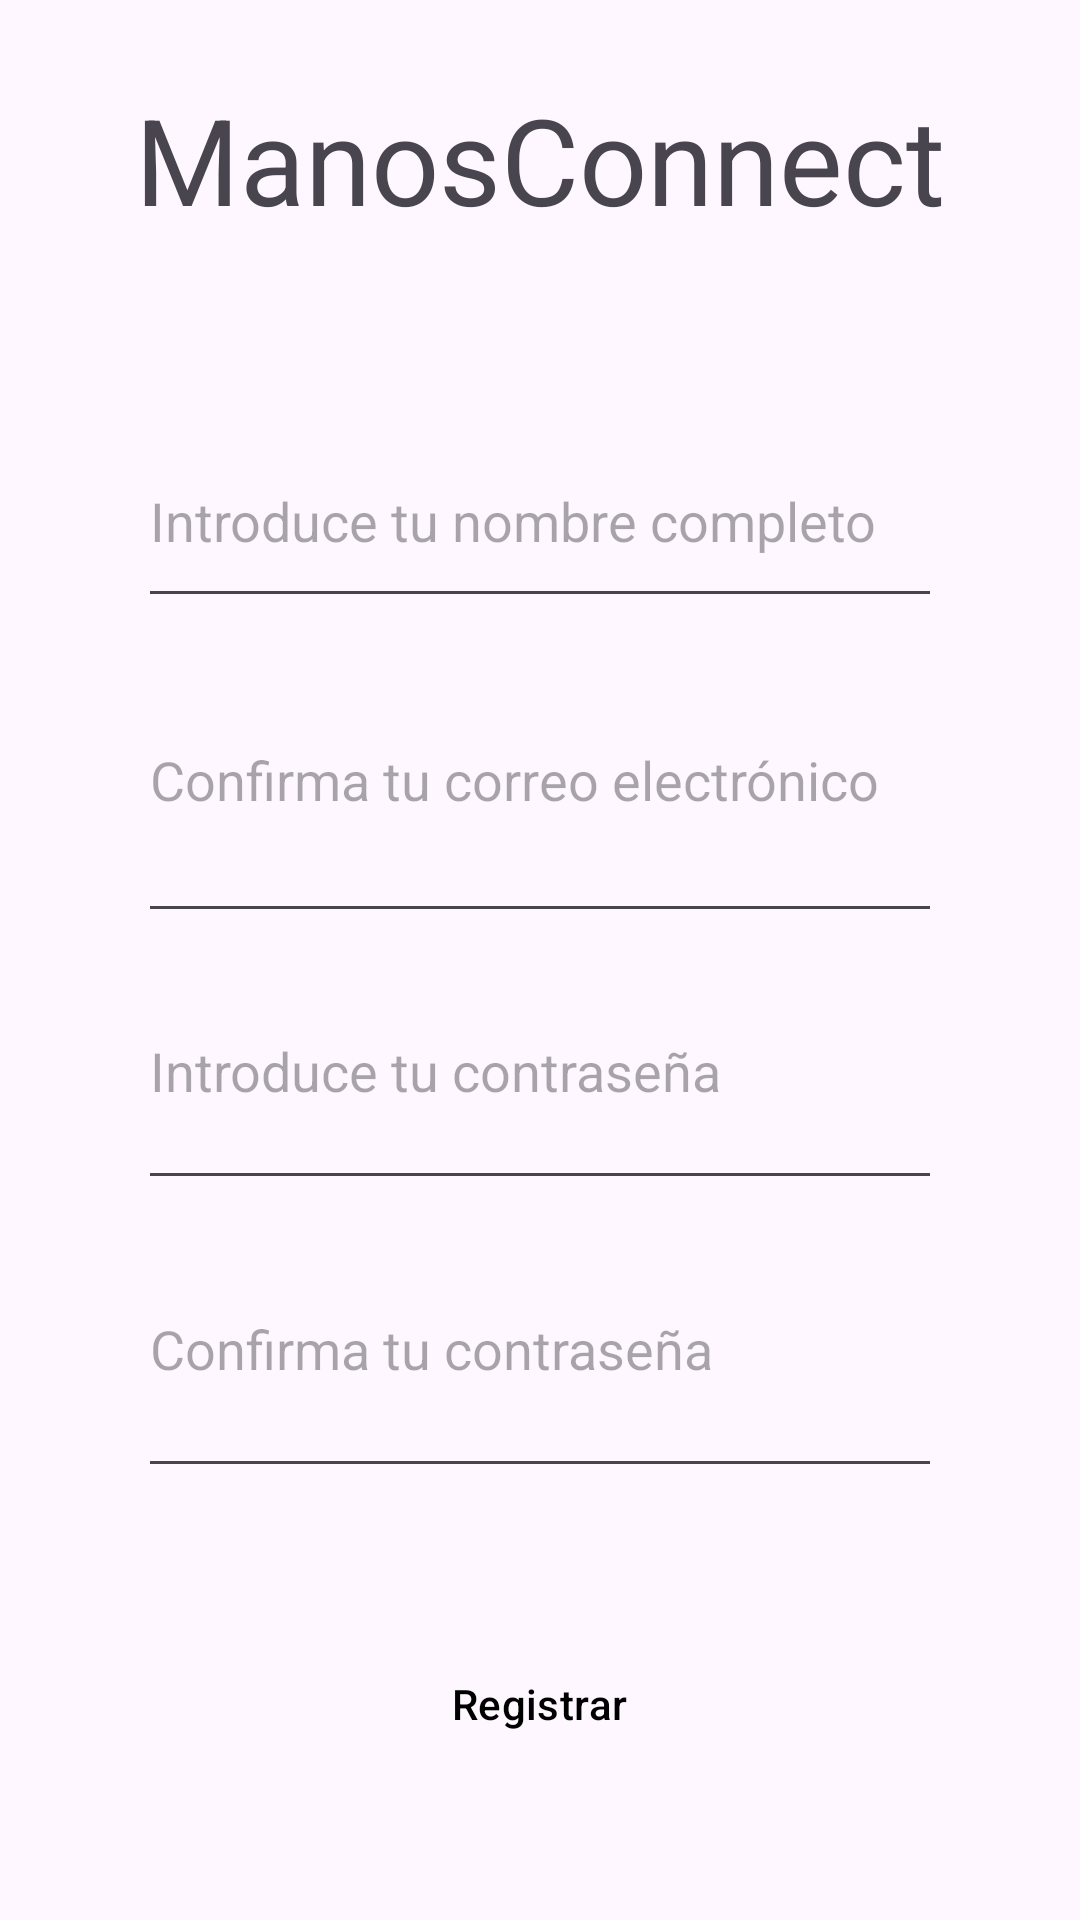

Reconstruct the res/layout file that produces this screen, plus the resources it refers to.
<!-- AndroidManifest.xml: application theme Theme.ManosConnect20 -->
<!-- res/layout/activity_registro.xml -->
<?xml version="1.0" encoding="utf-8"?>
<LinearLayout xmlns:android="http://schemas.android.com/apk/res/android"
    xmlns:tools="http://schemas.android.com/tools"
    android:id="@+id/main"
    android:layout_width="match_parent"
    android:layout_height="match_parent"
    android:background="@color/background_color"
    android:gravity="center"
    android:orientation="vertical"
    tools:context=".MainActivity">

    <TextView
        android:id="@+id/textView"
        android:layout_width="match_parent"
        android:layout_height="106dp"
        android:layout_marginBottom="32dp"
        android:gravity="center"
        android:text="@string/app_name"
        android:textSize="40sp" />

    <LinearLayout
        android:layout_width="268dp"
        android:layout_height="wrap_content"
        android:orientation="vertical">

        <EditText
            android:id="@+id/editTextFullName"
            android:layout_width="match_parent"
            android:layout_height="68dp"
            android:hint="@string/email_hint_register" />

        <EditText
            android:id="@+id/editTextEmailAddress"
            android:layout_width="match_parent"
            android:layout_height="105dp"
            android:hint="@string/email_hint_register_confirmar"
            android:inputType="textEmailAddress" />

        <EditText
            android:id="@+id/editTextPassword"
            android:layout_width="match_parent"
            android:layout_height="89dp"
            android:hint="@string/password_hint_register"
            android:inputType="textPassword" />

        <EditText
            android:id="@+id/editTextConfirmPassword"
            android:layout_width="match_parent"
            android:layout_height="96dp"
            android:hint="@string/confirm_password_hint"
            android:inputType="textPassword" />
    </LinearLayout>

    <LinearLayout
        android:layout_width="268dp"
        android:layout_height="244dp"
        android:layout_weight="1"
        android:gravity="center"
        android:orientation="vertical">

        <Button
            android:id="@+id/buttonRegister"
            android:layout_width="165dp"
            android:layout_height="52dp"
            android:text="@string/register_button"
            android:textColor="@color/black" />

    </LinearLayout>

</LinearLayout>
<!-- resources referenced by this layout -->
<resources>
  <string name="app_name">ManosConnect</string>
  <string name="confirm_password_hint">Confirma tu contraseña</string>
  <string name="email_hint_register">Introduce tu nombre completo</string>
  <string name="email_hint_register_confirmar">Confirma tu correo electrónico</string>
  <string name="password_hint_register">Introduce tu contraseña</string>
  <string name="register_button">Registrar</string>
  <style name="Theme.ManosConnect20" parent="Base.Theme.ManosConnect20" />
  <style name="Base.Theme.ManosConnect20" parent="Theme.Material3.DayNight.NoActionBar">
          <item name="colorPrimary">@color/button_color</item> 
          <item name="colorOnPrimary">@color/black</item> 
          <item name="colorSecondary">@color/black</item> 
          <item name="colorOnSecondary">@color/white</item> 
          <item name="buttonStyle">@style/CustomButton</item> 
      </style>
  <style name="CustomButton" parent="Widget.Material3.Button">
          <item name="android:background">@color/button_color</item> 
          <item name="android:textColor">@color/black</item> 
      </style>
  <!-- not gathered from this repository: default colours our renderer supplied (Android Studio template values) -->
  <color name="black">#FF000000</color>
  <color name="white">#FFFFFFFF</color>
</resources>
